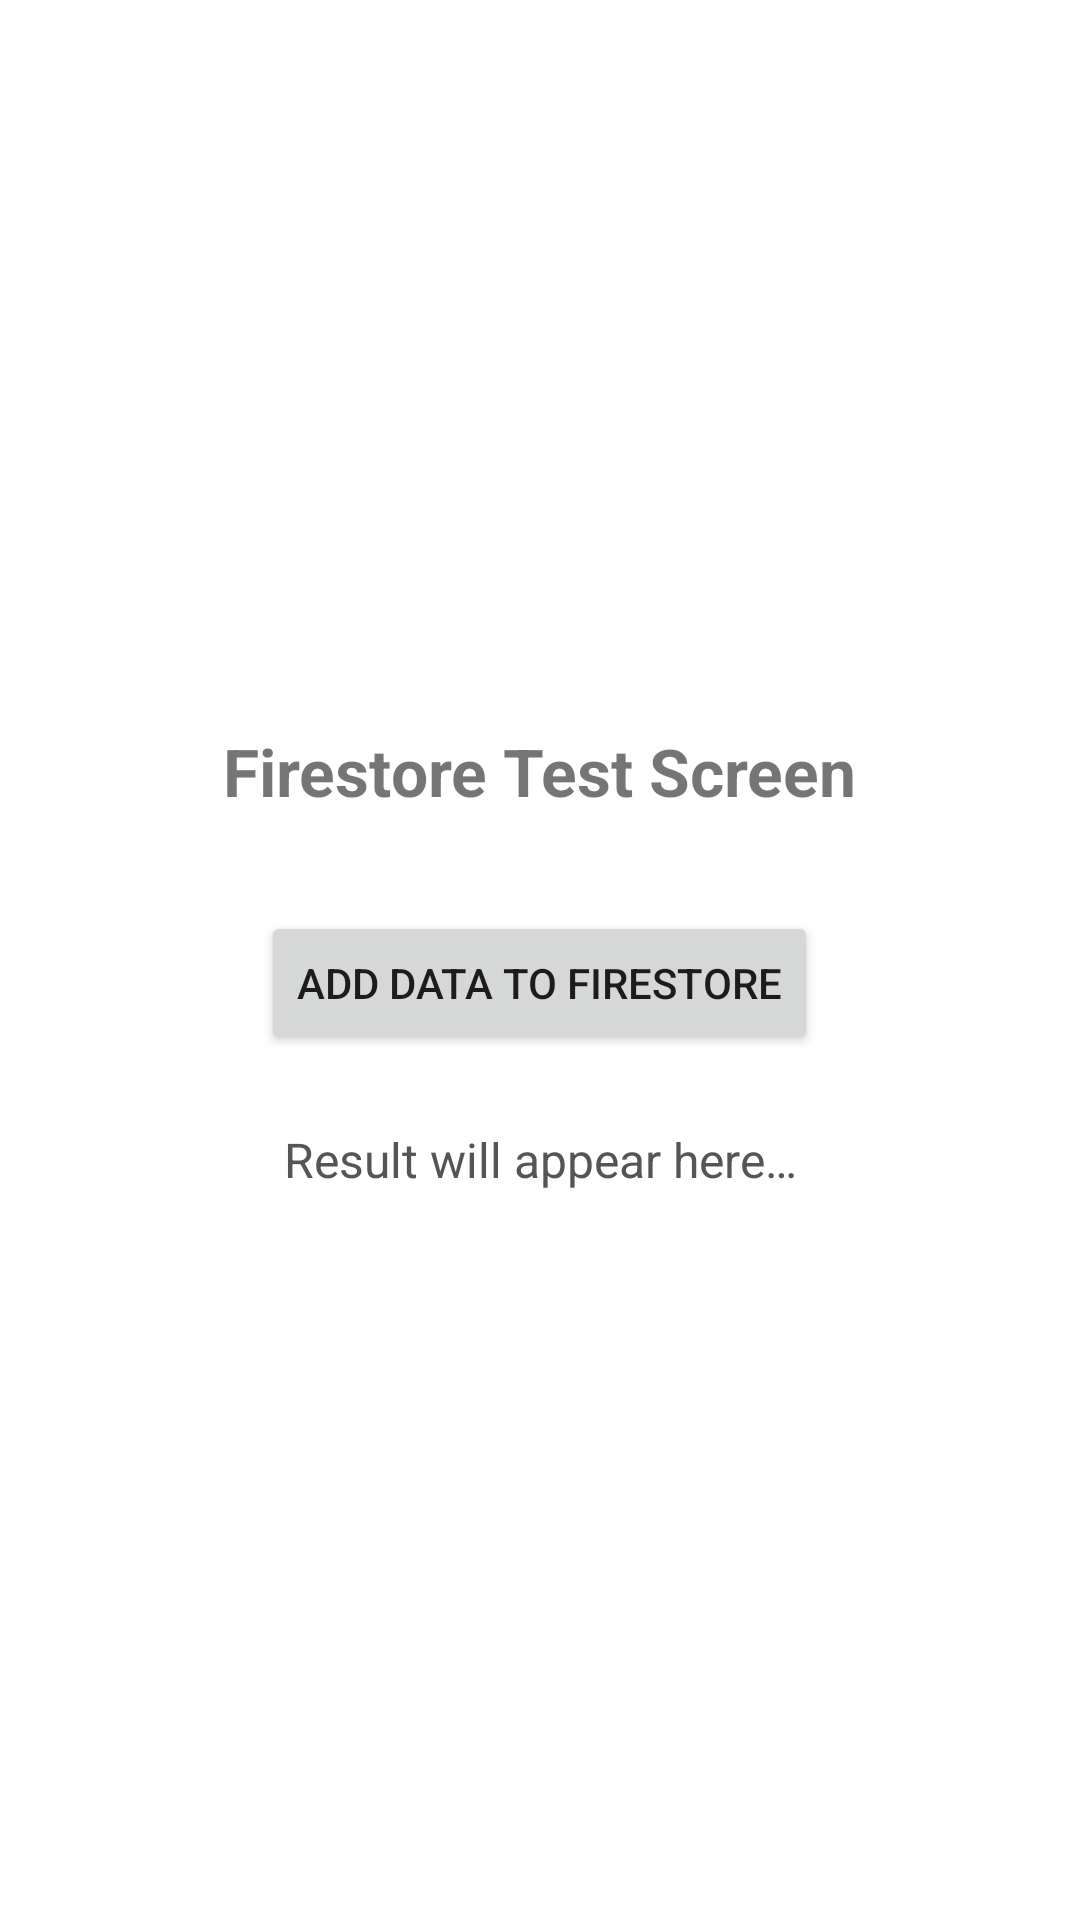

Here is an Android app screen rendered from its layout file. Give the layout XML and the strings, colors and styles it references.
<!-- AndroidManifest.xml: application theme Theme.ClinicEase -->
<!-- res/layout/activity_main.xml -->
<?xml version="1.0" encoding="utf-8"?>
<LinearLayout xmlns:android="http://schemas.android.com/apk/res/android"
    xmlns:tools="http://schemas.android.com/tools"
    android:orientation="vertical"
    android:layout_width="match_parent"
    android:layout_height="match_parent"
    android:gravity="center"
    android:padding="24dp"
    tools:context=".MainActivity">

    
    <TextView
        android:id="@+id/titleText"
        android:layout_width="wrap_content"
        android:layout_height="wrap_content"
        android:text="@string/firestore_test_title"
        android:textSize="22sp"
        android:textStyle="bold"
        android:layout_marginBottom="32dp" />

    
    <Button
        android:id="@+id/btnAddData"
        android:layout_width="wrap_content"
        android:layout_height="wrap_content"
        android:text="@string/firestore_add_button" />

    
    <TextView
        android:id="@+id/resultText"
        android:layout_width="match_parent"
        android:layout_height="wrap_content"
        android:text="@string/firestore_result_placeholder"
        android:textColor="#555555"
        android:textSize="16sp"
        android:gravity="center"
        android:layout_marginTop="24dp" />

</LinearLayout>
<!-- resources referenced by this layout -->
<resources>
  <string name="firestore_add_button">Add Data to Firestore</string>
  <string name="firestore_result_placeholder">Result will appear here…</string>
  <string name="firestore_test_title">Firestore Test Screen</string>
  <style name="Theme.ClinicEase" parent="Theme.MaterialComponents.DayNight.NoActionBar">
          
          <item name="colorPrimary">@color/primary</item>
          <item name="colorPrimaryVariant">@color/purple_700</item>
          <item name="colorOnPrimary">@color/white</item>
          <item name="colorPrimary">@color/accent_blue</item>
          <item name="colorOnPrimary">@color/white</item>
          <item name="android:statusBarColor">@color/accent_blue</item>
          <item name="colorSecondary">@color/secondary</item>
          <item name="colorOnSecondary">@color/white</item>
  
          
          <item name="android:statusBarColor">?attr/colorPrimaryVariant</item>
  
          
          <item name="materialButtonStyle">@style/Widget.MaterialComponents.Button</item>
      </style>
  <color name="primary">#0B57D0</color>
  <color name="purple_700">#FF3700B3</color>
  <color name="white">#FFFFFF</color>
  <color name="accent_blue">#2B7ED6</color>
  <color name="secondary">#6B7280</color>
</resources>
